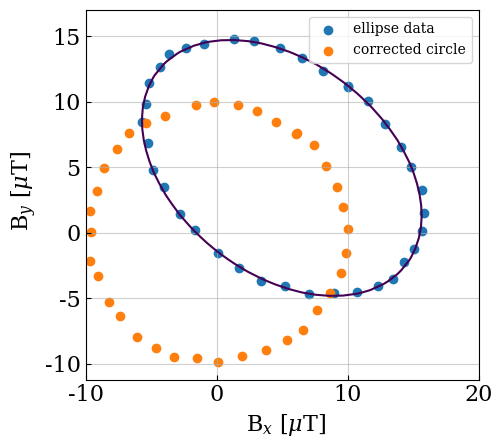

This chart was generated by the following Python code: (Note: this script raises an exception after producing the figure.)
#!/usr/bin/env python

"""
Original file is located at
    https://colab.research.google.com/drive/1U5gYfEphIj7qy3DGPHenJ4kBLxQUjuN9
"""

import numpy as np
import matplotlib.pyplot as plt
from matplotlib import gridspec

plt.rcParams["font.family"] = "serif"
plt.rcParams["mathtext.fontset"] = "dejavuserif"
plt.rcParams.update({'font.size': 10})

from pathlib import Path
home = str(Path.home())

plotFolder = home+"/research_ua/icecube/upgrade/upgrade_comissioning/plots/"

#ellipse: AX2+BXY+CY2+DX+EY+F=0

def get_ellipse(h,k,a,b):
  x = []
  y = []
  # for iangle in np.linspace(0,2*np.pi,181):
  for iangle in np.linspace(0,2*np.pi,37):
    x.append(h + a * np.cos(iangle))
    y.append(k + b*np.sin(iangle))
  return np.asarray(x),np.asarray(y)

def rotate(x,y,theta):
  return x*np.cos(theta)-y*np.sin(theta),x*np.sin(theta)+y*np.cos(theta)


def get_rotated_ellipse(h,k,a,b,theta):
  x,y = get_ellipse(0,0,a,b)
  x,y = rotate(x,y,theta)
  return x+h,y+k

def get_noisy_ellipse(h,k,a,b,theta,noise_scale):
  x,y = get_rotated_ellipse(h,k,a,b,theta)
  x_noisy = [i+np.random.normal(0,noise_scale*abs(np.mean(x))) for i in x]
  y_noisy = [i+np.random.normal(0,noise_scale*abs(np.mean(y))) for i in y]
  return np.asarray(x_noisy), np.asarray(y_noisy)

x,y = get_noisy_ellipse(5,5,8,12,2*np.pi/7,0.03)


def fit_ellipse(x,y):
  x = np.asarray(x)
  y = np.asarray(y)
  A = np.stack([x**2,x*y,y**2,x,y]).T
  b = np.ones_like(x)
  w = np.linalg.lstsq(A, b, rcond=None)[0].squeeze()
  return w

def get_origin(A,B,C,D,E):
  return (2*C*D - B*E)/(B**2-4*A*C), (2*A*E-B*D)/(B**2-4*A*C)


def get_rotation(A,B,C,D,E):
  return 0.5*np.arctan2(-B,C-A)

def get_axes(A,B,C,D,E,F):
  t1 = B**2-4*A*C
  t2 = 2*(A*E**2+C*D**2-B*D*E+(B**2-4*A*C)*F)
  t3 = ((A+C)+np.sqrt((A-C)**2+B**2))
  t4 = ((A+C)-np.sqrt((A-C)**2+B**2))
  print(t1,t2,t3,t4)
  print(t2*t3/t1)
  return -np.sqrt(t2*t3)/t1, -np.sqrt(t2*t4)/t1

def get_eclipse_parameters(w):
  a,b = get_axes(*w,-1)
  theta = get_rotation(*w)
  x0,y0 = get_origin(*w)
  return np.asarray([x0,y0]),a,b,theta

def circle_from_ellipse(x,y,w):
  c0,a,b,theta = get_eclipse_parameters(w)
  r = np.sqrt(a*b)
#   ct, st = np.cos(theta), np.sin(theta)
  ct, st = np.cos(np.pi/2-theta), np.sin(np.pi/2-theta) #this works for multiple rotation
  R = np.array([[ct, -st],
                  [st,  ct]]) #rotation matrix for ellipse
  S = np.diag([a/r, b/r]) #scale for semi-major and semiminor axes
  A = (R.T)@S@R #to rotate the ellipse to align axes,scale to circle and rotate back
  x_circ = []
  y_circ = []
  for ix,iy in zip(x,y):
    ix_circ,iy_circ = (A@ (np.asarray([ix,iy])-c0).T).T
    x_circ.append(ix_circ)
    y_circ.append(iy_circ)
  return x_circ,y_circ

def corrected_ellipse(x,y):
  w = fit_ellipse(x,y)
  print(f"ellipse parameters:{w}")
  x_circ,y_circ = circle_from_ellipse(x,y,w)
  return x_circ,y_circ

def plot_corrected_circle(x,y):
  w = fit_ellipse(x,y)
  x_circ,y_circ = circle_from_ellipse(x,y,w)
  xlin = np.linspace(-10, 20, 30)
  ylin = np.linspace(-7, 17, 30)
  X, Y = np.meshgrid(xlin, ylin)

  Z = w[0]*X**2 + w[1]*X*Y + w[2]*Y**2 + w[3]*X + w[4]*Y

  fig, ax = plt.subplots()
  ax.scatter(x, y, label=f"ellipse data")
  ax.contour(X, Y, Z, [1],label=f"fit")
  ax.scatter(x_circ, y_circ, label=f"corrected circle")
  ax.set_aspect("equal")
  ax.grid()
  ax.tick_params(axis='both',which='both', direction='in', labelsize=16)
  ax.grid(True,alpha=0.6)
  ax.legend(ncols=1,fontsize=8)
  ax.set_xlabel(r" B$_{x}$ [$\mu$T]", fontsize=16)
  ax.set_ylabel(r" B$_{y}$ [$\mu$T]", fontsize=16)
  plt.legend()
  plt.savefig(plotFolder+f"/corrected_ellipse.png",transparent=False,bbox_inches='tight')
  plt.savefig(plotFolder+f"/corrected_ellipse.pdf",transparent=False,bbox_inches='tight')
  plt.close()

plot_corrected_circle(x,y)

